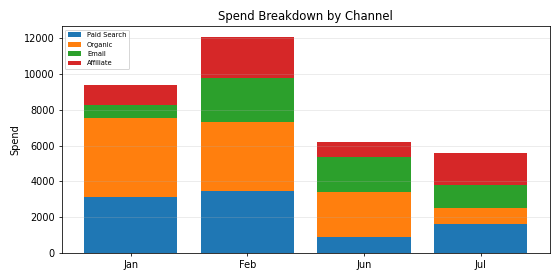

Source data for this figure (header and first rows):
Period, Paid Search, Organic, Email, Affiliate, Total
Jan, 3096, 4432, 732, 1121, 9380
Feb, 3480, 3827, 2474, 2286, 12067
Jun, 911.6, 2483, 1954, 838.7, 6187
Jul, 1609, 884.0, 1291, 1820, 5604
